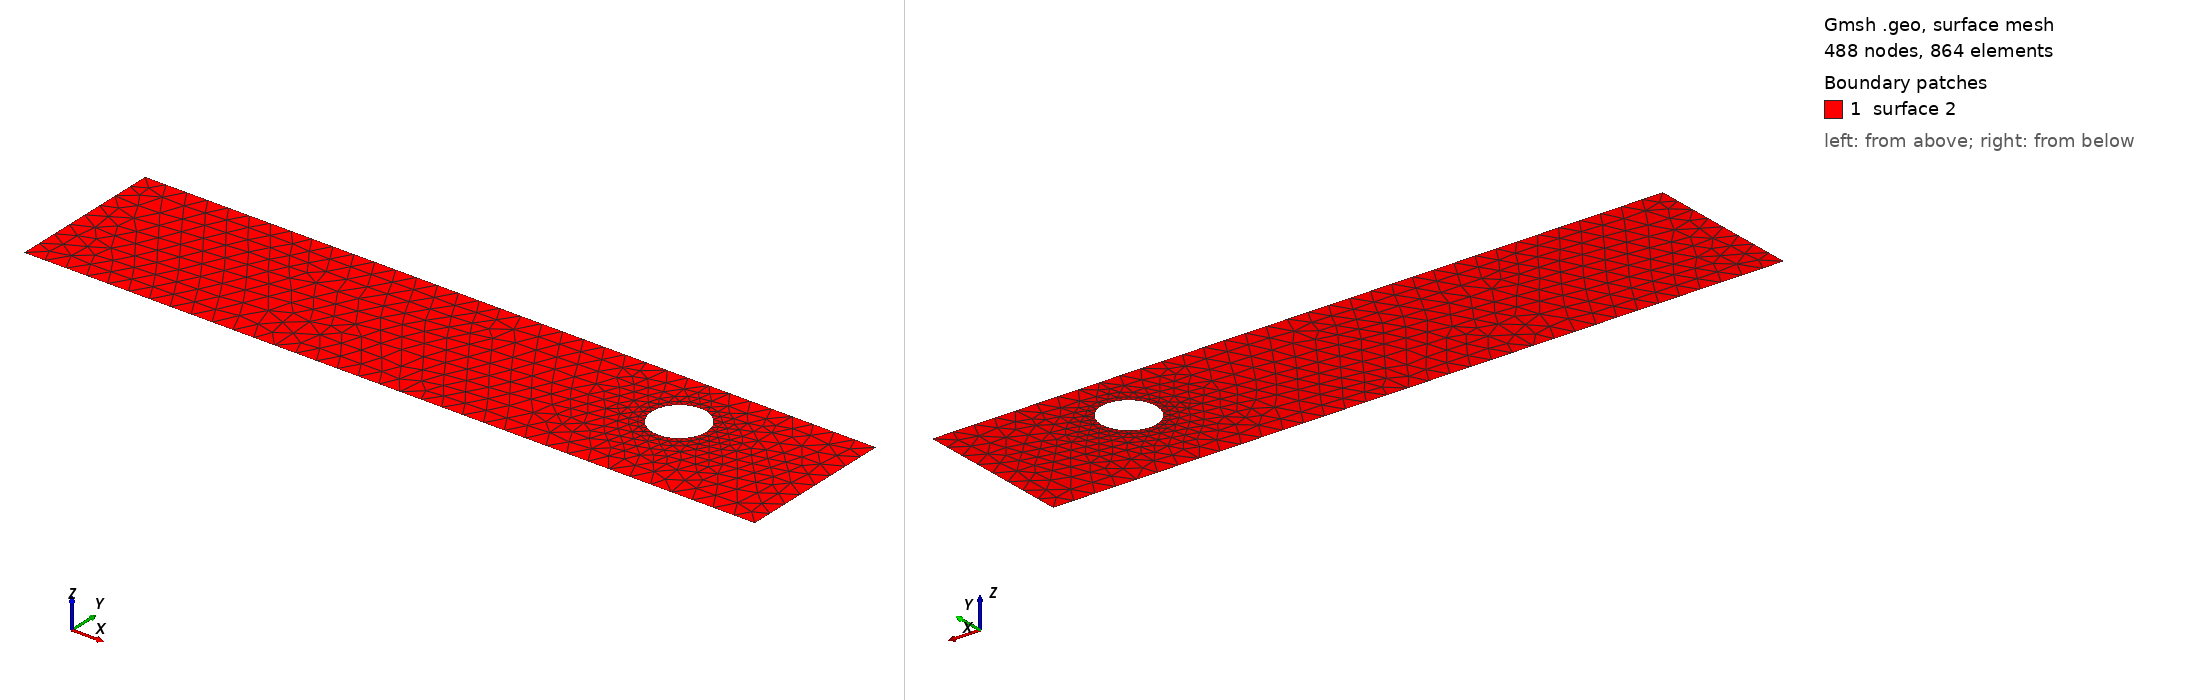

Gmsh geometry script, surface-meshed: 488 nodes, 864 surface elements. Boundary patches (legend numbers): 1 surface 2. Left view from above one corner, right view from below the opposite corner. The script declares no physical surfaces, so the legend lists its geometric surfaces. The drawing asked Gmsh for element sizes between 1% and 20% of the model's largest extent; the script's own settings can give other sizes.

=== cad_242.geo (drawn) ===
//+
SetFactory("OpenCASCADE");
//+
Point(1) = {0.616519, -3.275061, 0.000000, 1.000000};
//+
Point(2) = {35.495063, -3.275061, 0.000000, 1.000000};
//+
Point(3) = {35.495063, 4.241470, 0.000000, 1.000000};
//+
Point(4) = {0.616519, 4.241470, 0.000000, 1.000000};
//+
Line(1) = {4, 1};
//+
Line(2) = {1, 2};
//+
Line(3) = {2, 3};
//+
Line(4) = {3, 4};
//+
Curve Loop(1) = {1, 2, 3, 4};
//+
Point(6) = {29.667907, 1.308124, 0.000000, 0.130617};
//+
Point(5) = {28.361740, 1.308124, 0.000000, 0.130617};
//+
Point(7) = {27.708656, 2.439298, 0.000000, 0.130617};
//+
Point(8) = {27.708656, 0.176950, 0.000000, 0.130617};
//+
Ellipse(5) = {6, 5, 7, 7};
//+
Ellipse(6) = {7, 5, 8, 8};
//+
Ellipse(7) = {8, 5, 6, 6};
//+
Curve Loop(2) = {5, 6, 7};
//+
Plane Surface(2) = {1, 2};
//+
Physical Curve("INFLOW", 100) = {1};
//+
Physical Curve("OUTFLOW", 101) = {3};
//+
Physical Curve("WALL_BOUNDARY", 102) = {2, 4};
//+
Physical Curve("OBSTACLE", 103) = {5, 6, 7};
